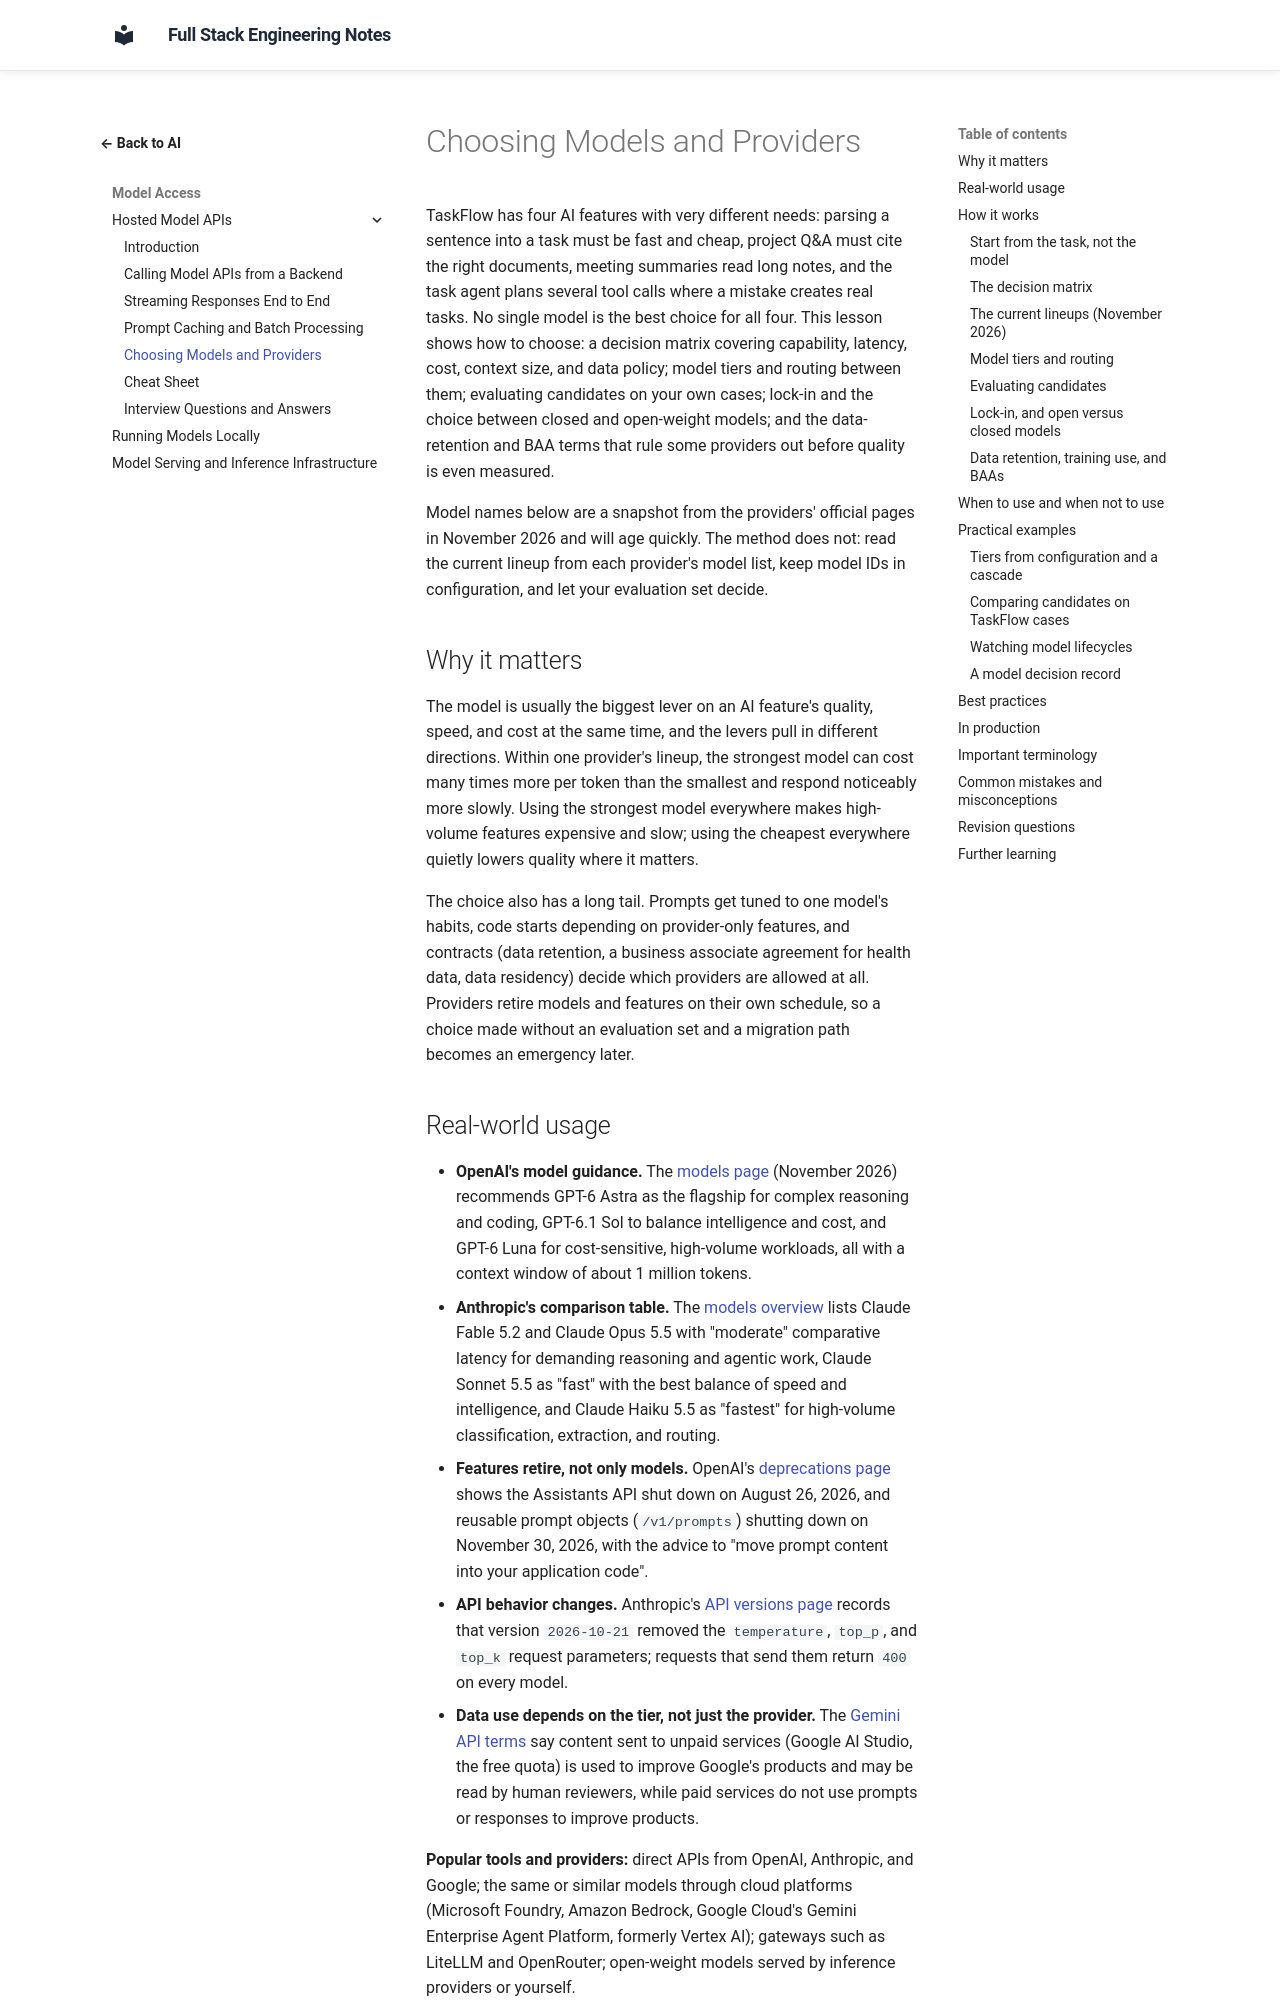

repository: murthy-satti/fullstack-notes · page: 06-ai-and-machine-learning/hosted-model-apis/choosing-models-and-providers/index.html · generator: mkdocs

# Choosing Models and Providers

TaskFlow has four AI features with very different needs: parsing a
sentence into a task must be fast and cheap, project Q&A must cite the
right documents, meeting summaries read long notes, and the task agent
plans several tool calls where a mistake creates real tasks. No single
model is the best choice for all four. This lesson shows how to choose:
a decision matrix covering capability, latency, cost, context size, and
data policy; model tiers and routing between them; evaluating candidates
on your own cases; lock-in and the choice between closed and open-weight
models; and the data-retention and BAA terms that rule some providers out
before quality is even measured.

Model names below are a snapshot from the providers' official pages in
November 2026 and will age quickly. The method does not: read the current
lineup from each provider's model list, keep model IDs in configuration,
and let your evaluation set decide.

## Why it matters

The model is usually the biggest lever on an AI feature's quality, speed,
and cost at the same time, and the levers pull in different directions.
Within one provider's lineup, the strongest model can cost many times more
per token than the smallest and respond noticeably more slowly. Using the
strongest model everywhere makes high-volume features expensive and slow;
using the cheapest everywhere quietly lowers quality where it matters.

The choice also has a long tail. Prompts get tuned to one model's habits,
code starts depending on provider-only features, and contracts (data
retention, a business associate agreement for health data, data
residency) decide which providers are allowed at all. Providers retire
models and features on their own schedule, so a choice made without an
evaluation set and a migration path becomes an emergency later.
